Run: headless pygame with SDL's dummy video driver; simulated clock (each Clock.tick advances the game by its frame time, no real sleeping); random seed 0; keys injected as events and as key.get_pressed() state; no mouse input; restart key R tapped at the start of phases 3 and 4.
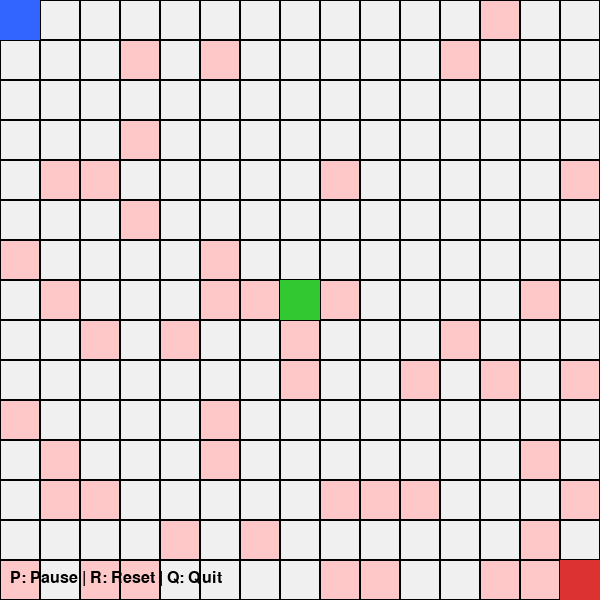
Frame 1 of 4 · flips 1–60 · no input
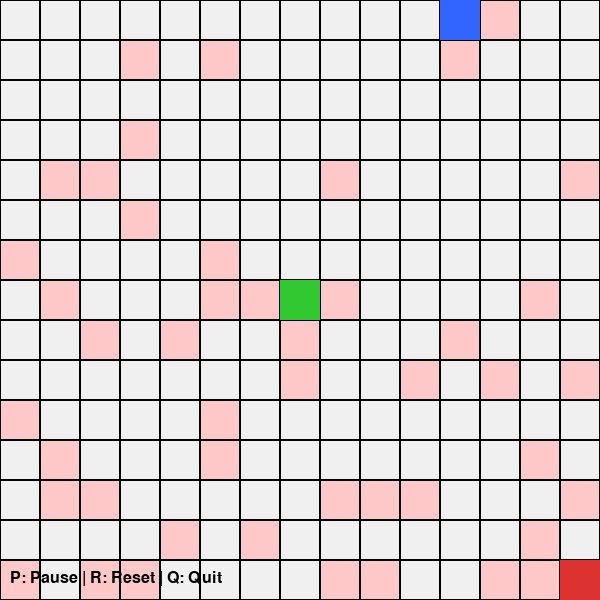
Frame 2 of 4 · flips 61–180 · tapped SPACE, RETURN · held RIGHT (→), D
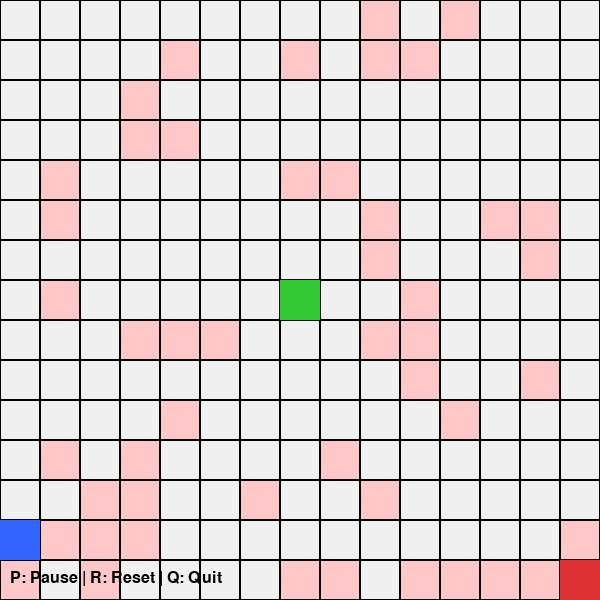
Frame 3 of 4 · flips 181–300 · tapped R · held DOWN (↓), S
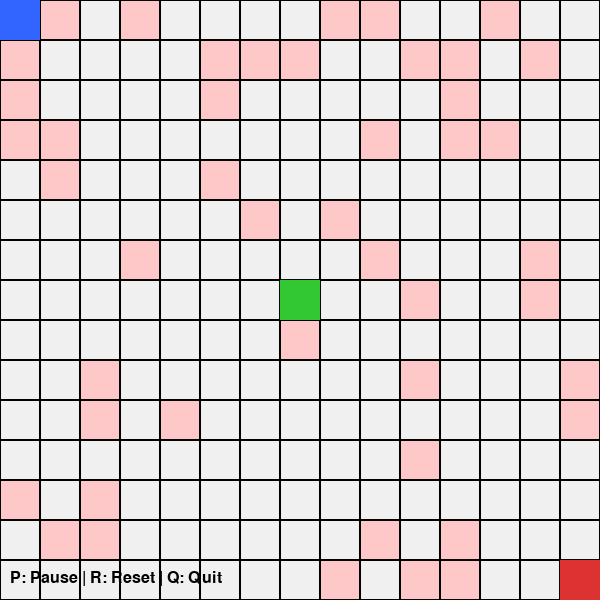
Frame 4 of 4 · flips 301–420 · tapped R · held LEFT (←), A, UP (↑), W

The pygame program that drew these frames:

import pygame
from collections import deque
import random

# ----- Constants -----
WIDTH, HEIGHT = 600, 600
ROWS, COLS = 15, 15
CELL_SIZE = WIDTH // COLS

WHITE = (240, 240, 240)
BLACK = (0, 0, 0)
BLUE = (50, 100, 255)  # Player
RED = (220, 50, 50)  # Enemy
GREEN = (50, 200, 50)  # Goal
GRAY = (255, 200, 200)  # Grid

pygame.init()
screen = pygame.display.set_mode((WIDTH, HEIGHT))
pygame.display.set_caption("BFS Enemy Chase (Shapes Version)")
clock = pygame.time.Clock()
font = pygame.font.SysFont("Arial", 24)

# ----- Grid -----
grid = [[0 for _ in range(COLS)] for _ in range(ROWS)]

# ----- Game state -----
player_pos = [0, 0]
enemy_pos = [ROWS - 1, COLS - 1]
goal_pos = [ROWS // 2, COLS // 2]

paused = False
game_over = False
you_win = False


# ----- BFS for enemy movement -----
def bfs(start, goal):
    start, goal = tuple(start), tuple(goal)
    q = deque([start])
    came_from = {start: None}
    while q:
        current = q.popleft()
        if current == goal:
            break
        r, c = current
        for dr, dc in [(1, 0), (-1, 0), (0, 1), (0, -1)]:
            nr, nc = r + dr, c + dc
            if 0 <= nr < ROWS and 0 <= nc < COLS and grid[nr][nc] == 0:
                nxt = (nr, nc)
                if nxt not in came_from:
                    came_from[nxt] = current
                    q.append(nxt)
    # Reconstruct path
    path = []
    cur = goal
    while cur and cur in came_from:
        path.append(cur)
        cur = came_from[cur]
    path.reverse()
    return path


# ----- Reset game -----
def reset_game():
    global player_pos, enemy_pos, goal_pos, grid, game_over, you_win
    player_pos = [0, 0]
    enemy_pos = [ROWS - 1, COLS - 1]
    goal_pos = [ROWS // 2, COLS // 2]
    game_over = False
    you_win = False

    grid = [[0 for _ in range(COLS)] for _ in range(ROWS)]
    # Random walls
    for _ in range(50):
        r, c = random.randint(0, ROWS - 1), random.randint(0, COLS - 1)
        if (r, c) not in [tuple(player_pos), tuple(enemy_pos), tuple(goal_pos)]:
            grid[r][c] = 1


enemy_tick = 0
running = True
reset_game()

# ----- Game loop -----
while running:
    clock.tick(15)
    for event in pygame.event.get():
        if event.type == pygame.QUIT:
            running = False
        if event.type == pygame.KEYDOWN:
            if event.key == pygame.K_p:
                paused = not paused
            if event.key == pygame.K_r:
                reset_game()
            if event.key == pygame.K_q:
                running = False

    if not paused and not game_over and not you_win:
        keys = pygame.key.get_pressed()
        # Player movement
        if (
            keys[pygame.K_UP]
            and player_pos[0] > 0
            and grid[player_pos[0] - 1][player_pos[1]] == 0
        ):
            player_pos[0] -= 1
        if (
            keys[pygame.K_DOWN]
            and player_pos[0] < ROWS - 1
            and grid[player_pos[0] + 1][player_pos[1]] == 0
        ):
            player_pos[0] += 1
        if (
            keys[pygame.K_LEFT]
            and player_pos[1] > 0
            and grid[player_pos[0]][player_pos[1] - 1] == 0
        ):
            player_pos[1] -= 1
        if (
            keys[pygame.K_RIGHT]
            and player_pos[1] < COLS - 1
            and grid[player_pos[0]][player_pos[1] + 1] == 0
        ):
            player_pos[1] += 1

        # Enemy movement
        enemy_tick += 1
        if enemy_tick % 6 == 0:
            path = bfs(enemy_pos, player_pos)
            if len(path) > 1:
                enemy_pos = list(path[1])

        # Check collisions
        if player_pos == enemy_pos:
            game_over = True
        if player_pos == goal_pos:
            you_win = True

    # ----- Draw -----
    screen.fill(WHITE)
    for r in range(ROWS):
        for c in range(COLS):
            rect = pygame.Rect(c * CELL_SIZE, r * CELL_SIZE, CELL_SIZE, CELL_SIZE)
            if grid[r][c] == 1:
                pygame.draw.rect(screen, GRAY, rect)
            pygame.draw.rect(screen, BLACK, rect, 1)

    # Goal
    pygame.draw.rect(
        screen,
        GREEN,
        (goal_pos[1] * CELL_SIZE, goal_pos[0] * CELL_SIZE, CELL_SIZE, CELL_SIZE),
    )
    # Player
    pygame.draw.rect(
        screen,
        BLUE,
        (player_pos[1] * CELL_SIZE, player_pos[0] * CELL_SIZE, CELL_SIZE, CELL_SIZE),
    )
    # Enemy
    pygame.draw.rect(
        screen,
        RED,
        (enemy_pos[1] * CELL_SIZE, enemy_pos[0] * CELL_SIZE, CELL_SIZE, CELL_SIZE),
    )

    # Menu text
    menu_text = "P: Pause | R: Reset | Q: Quit"
    text_surface = font.render(menu_text, True, BLACK)
    screen.blit(text_surface, (10, HEIGHT - 30))

    # Status messages
    if paused:
        pause_text = font.render("Game Paused", True, RED)
        screen.blit(pause_text, (WIDTH // 2 - 80, HEIGHT // 2))
    if game_over:
        over_text = font.render("GAME OVER! Press R to Reset", True, RED)
        screen.blit(over_text, (WIDTH // 2 - 150, HEIGHT // 2))
    if you_win:
        win_text = font.render("YOU WIN! Press R to Reset", True, GREEN)
        screen.blit(win_text, (WIDTH // 2 - 150, HEIGHT // 2))

    pygame.display.flip()

pygame.quit()
